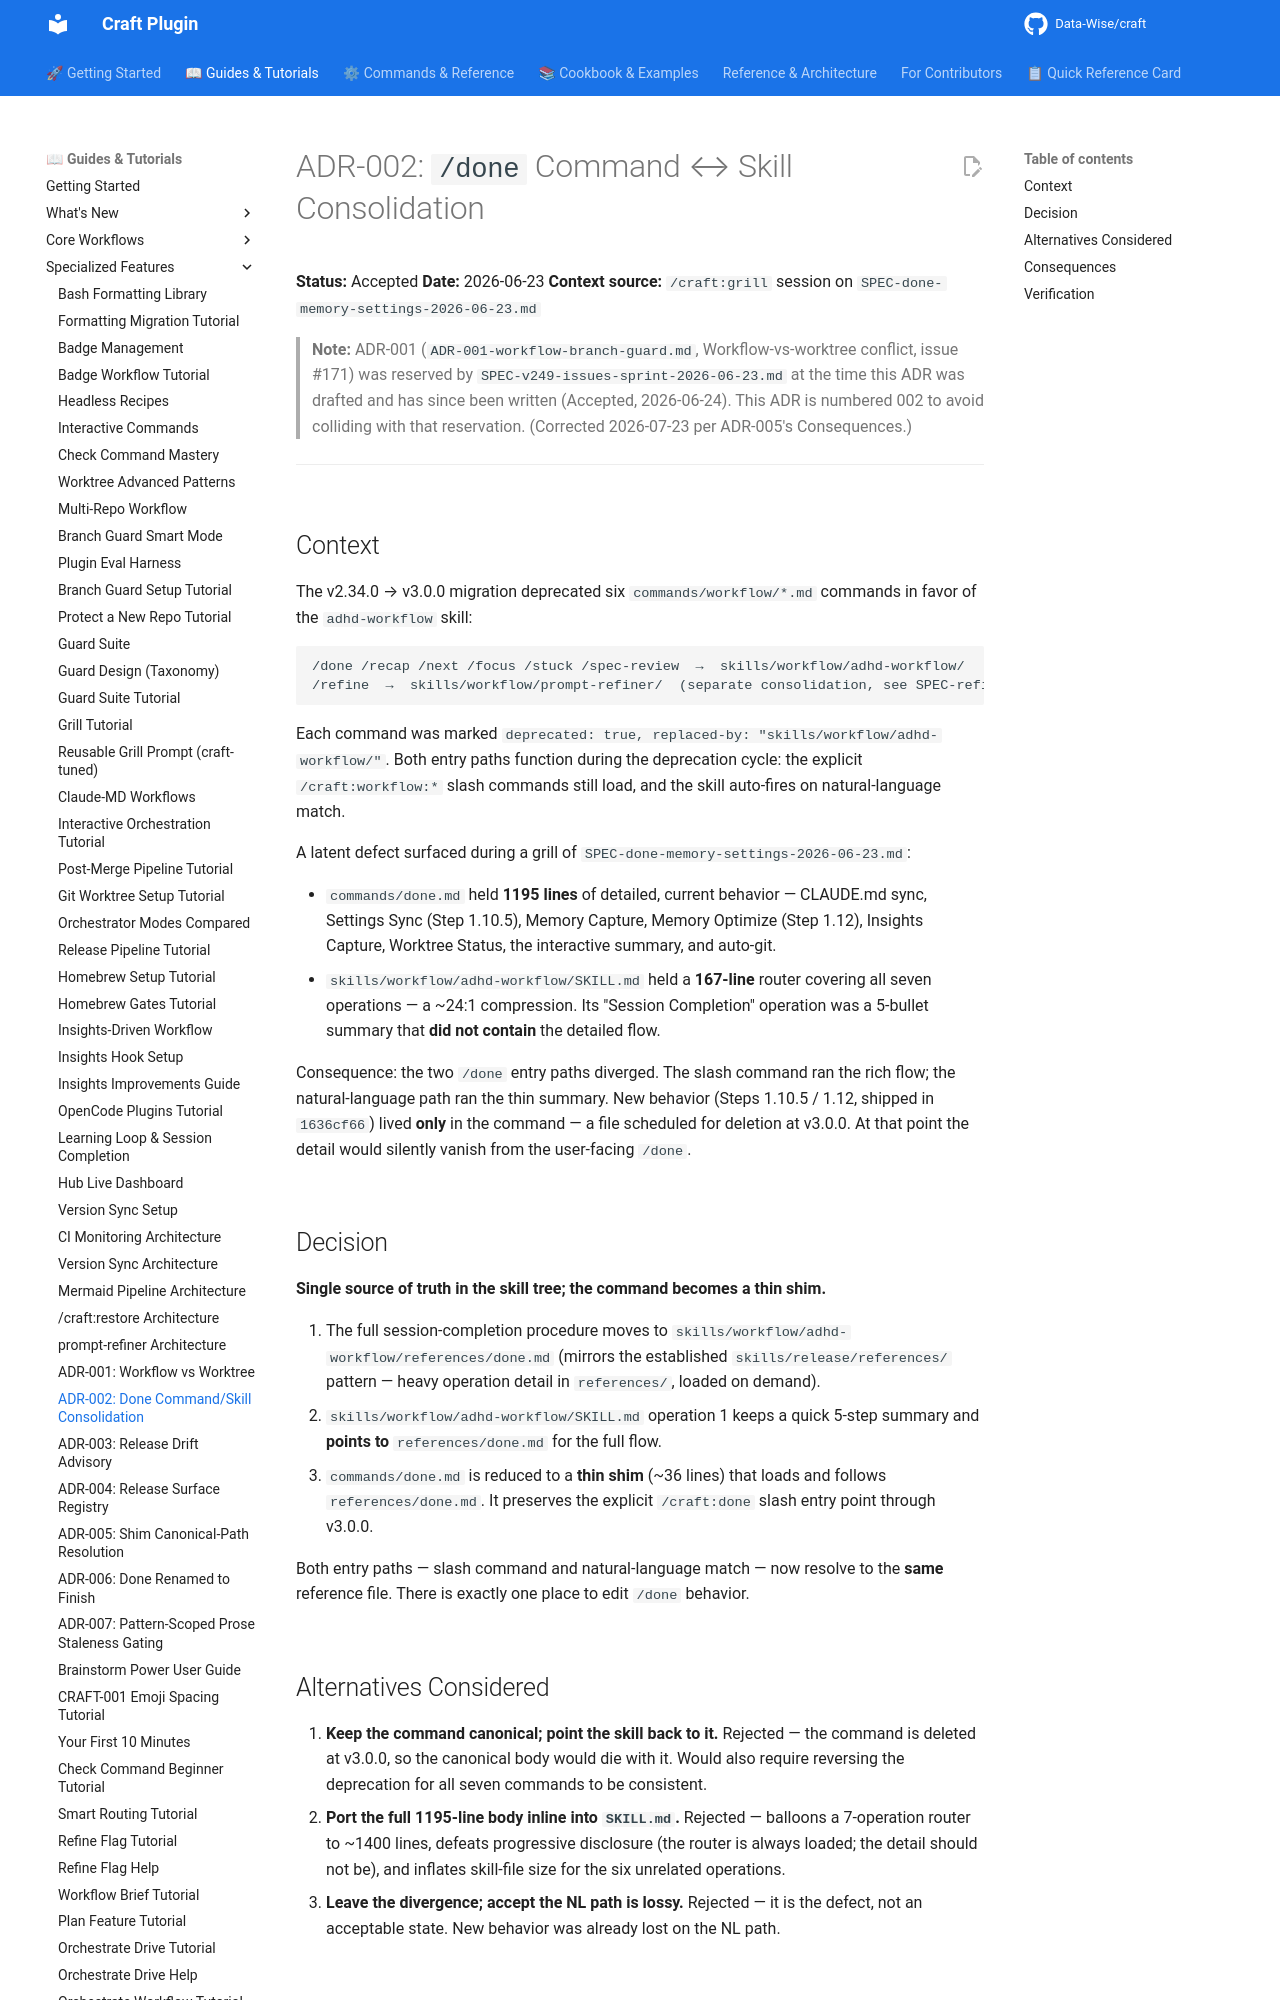

repository: Data-Wise/craft · page: adr/ADR-002-done-command-skill-consolidation/index.html · generator: mkdocs

# ADR-002: `/done` Command ↔ Skill Consolidation

**Status:** Accepted
**Date:** 2026-06-23
**Context source:** `/craft:grill` session on `SPEC-done-memory-settings-2026-06-23.md`

> **Note:** ADR-001 (`ADR-001-workflow-branch-guard.md`, Workflow-vs-worktree conflict, issue #171) was reserved by `SPEC-v249-issues-sprint-2026-06-23.md` at the time this ADR was drafted and has since been written (Accepted, 2026-06-24). This ADR is numbered 002 to avoid colliding with that reservation. (Corrected 2026-07-23 per ADR-005's Consequences.)

---

## Context

The v2.34.0 → v3.0.0 migration deprecated six `commands/workflow/*.md` commands in favor of the `adhd-workflow` skill:

```
/done /recap /next /focus /stuck /spec-review  →  skills/workflow/adhd-workflow/
/refine  →  skills/workflow/prompt-refiner/  (separate consolidation, see SPEC-refine-flag-2026-06-03.md)
```

Each command was marked `deprecated: true, replaced-by: "skills/workflow/adhd-workflow/"`. Both entry paths function during the deprecation cycle: the explicit `/craft:workflow:*` slash commands still load, and the skill auto-fires on natural-language match.

A latent defect surfaced during a grill of `SPEC-done-memory-settings-2026-06-23.md`:

- `commands/done.md` held **1195 lines** of detailed, current behavior — CLAUDE.md sync, Settings Sync (Step 1.10.5), Memory Capture, Memory Optimize (Step 1.12), Insights Capture, Worktree Status, the interactive summary, and auto-git.
- `skills/workflow/adhd-workflow/SKILL.md` held a **167-line** router covering all seven operations — a ~24:1 compression. Its "Session Completion" operation was a 5-bullet summary that **did not contain** the detailed flow.

Consequence: the two `/done` entry paths diverged. The slash command ran the rich flow; the natural-language path ran the thin summary. New behavior (Steps 1.10.5 / 1.12, shipped in `1636cf66`) lived **only** in the command — a file scheduled for deletion at v3.0.0. At that point the detail would silently vanish from the user-facing `/done`.

## Decision

**Single source of truth in the skill tree; the command becomes a thin shim.**

1. The full session-completion procedure moves to `skills/workflow/adhd-workflow/references/done.md` (mirrors the established `skills/release/references/` pattern — heavy operation detail in `references/`, loaded on demand).
2. `skills/workflow/adhd-workflow/SKILL.md` operation 1 keeps a quick 5-step summary and **points to** `references/done.md` for the full flow.
3. `commands/done.md` is reduced to a **thin shim** (~36 lines) that loads and follows `references/done.md`. It preserves the explicit `/craft:done` slash entry point through v3.0.0.

Both entry paths — slash command and natural-language match — now resolve to the **same** reference file. There is exactly one place to edit `/done` behavior.
